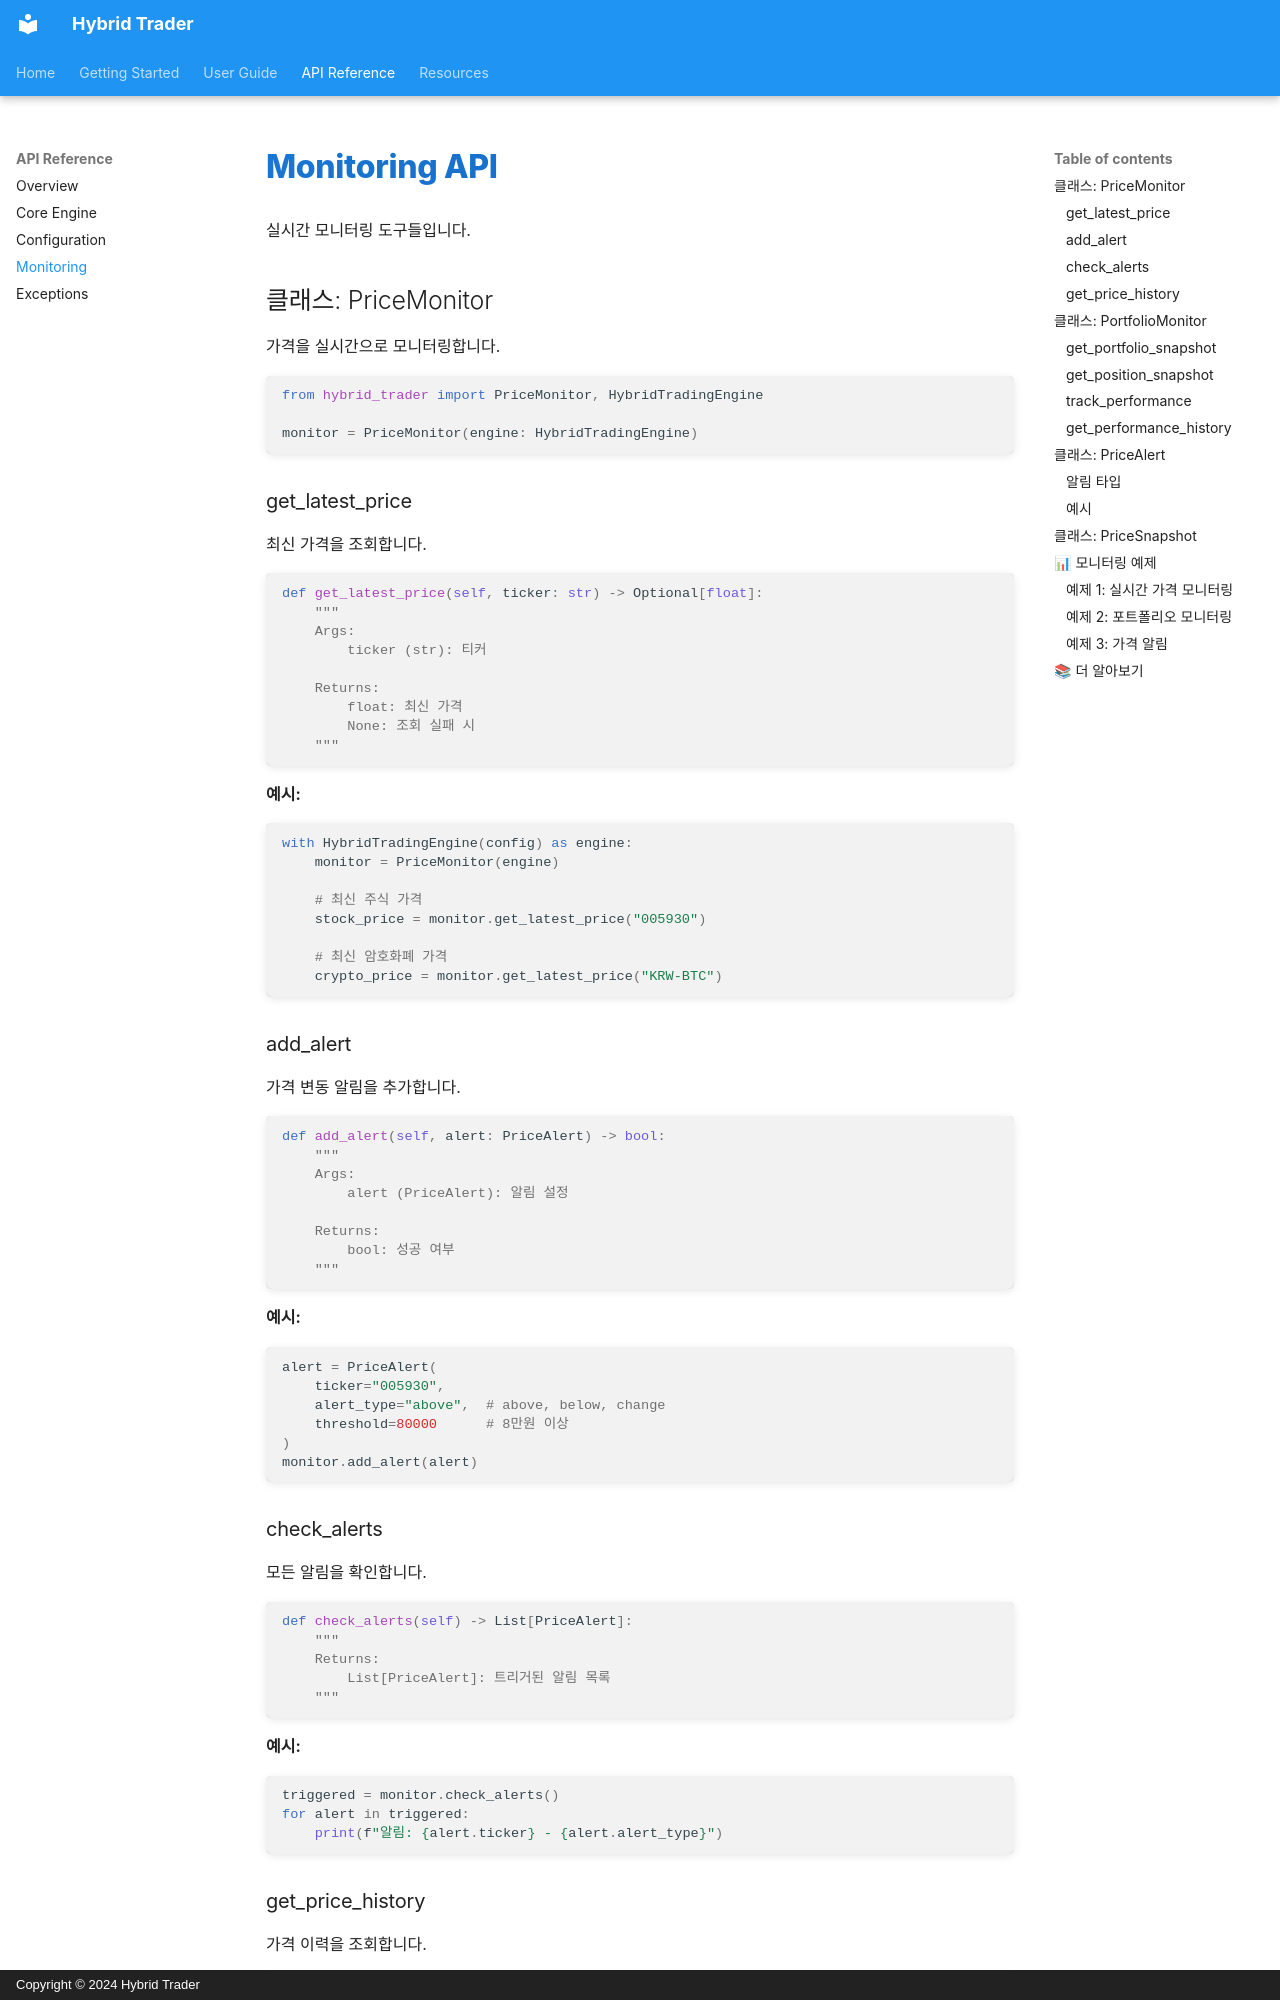

repository: YuMyeongJun/hybrid-trader · page: api/monitoring/index.html · generator: mkdocs · copyright: Copyright © 2024 Hybrid Trader

# Monitoring API

실시간 모니터링 도구들입니다.

## 클래스: PriceMonitor

가격을 실시간으로 모니터링합니다.

```python
from hybrid_trader import PriceMonitor, HybridTradingEngine

monitor = PriceMonitor(engine: HybridTradingEngine)
```

### get_latest_price

최신 가격을 조회합니다.

```python
def get_latest_price(self, ticker: str) -> Optional[float]:
    """
    Args:
        ticker (str): 티커
    
    Returns:
        float: 최신 가격
        None: 조회 실패 시
    """
```

**예시:**
```python
with HybridTradingEngine(config) as engine:
    monitor = PriceMonitor(engine)
    
    # 최신 주식 가격
    stock_price = monitor.get_latest_price("005930")
    
    # 최신 암호화폐 가격
    crypto_price = monitor.get_latest_price("KRW-BTC")
```

### add_alert

가격 변동 알림을 추가합니다.

```python
def add_alert(self, alert: PriceAlert) -> bool:
    """
    Args:
        alert (PriceAlert): 알림 설정
    
    Returns:
        bool: 성공 여부
    """
```

**예시:**
```python
alert = PriceAlert(
    ticker="005930",
    alert_type="above",  # above, below, change
    threshold=80000      # 8만원 이상
)
monitor.add_alert(alert)
```

### check_alerts

모든 알림을 확인합니다.

```python
def check_alerts(self) -> List[PriceAlert]:
    """
    Returns:
        List[PriceAlert]: 트리거된 알림 목록
    """
```

**예시:**
```python
triggered = monitor.check_alerts()
for alert in triggered:
    print(f"알림: {alert.ticker} - {alert.alert_type}")
```
